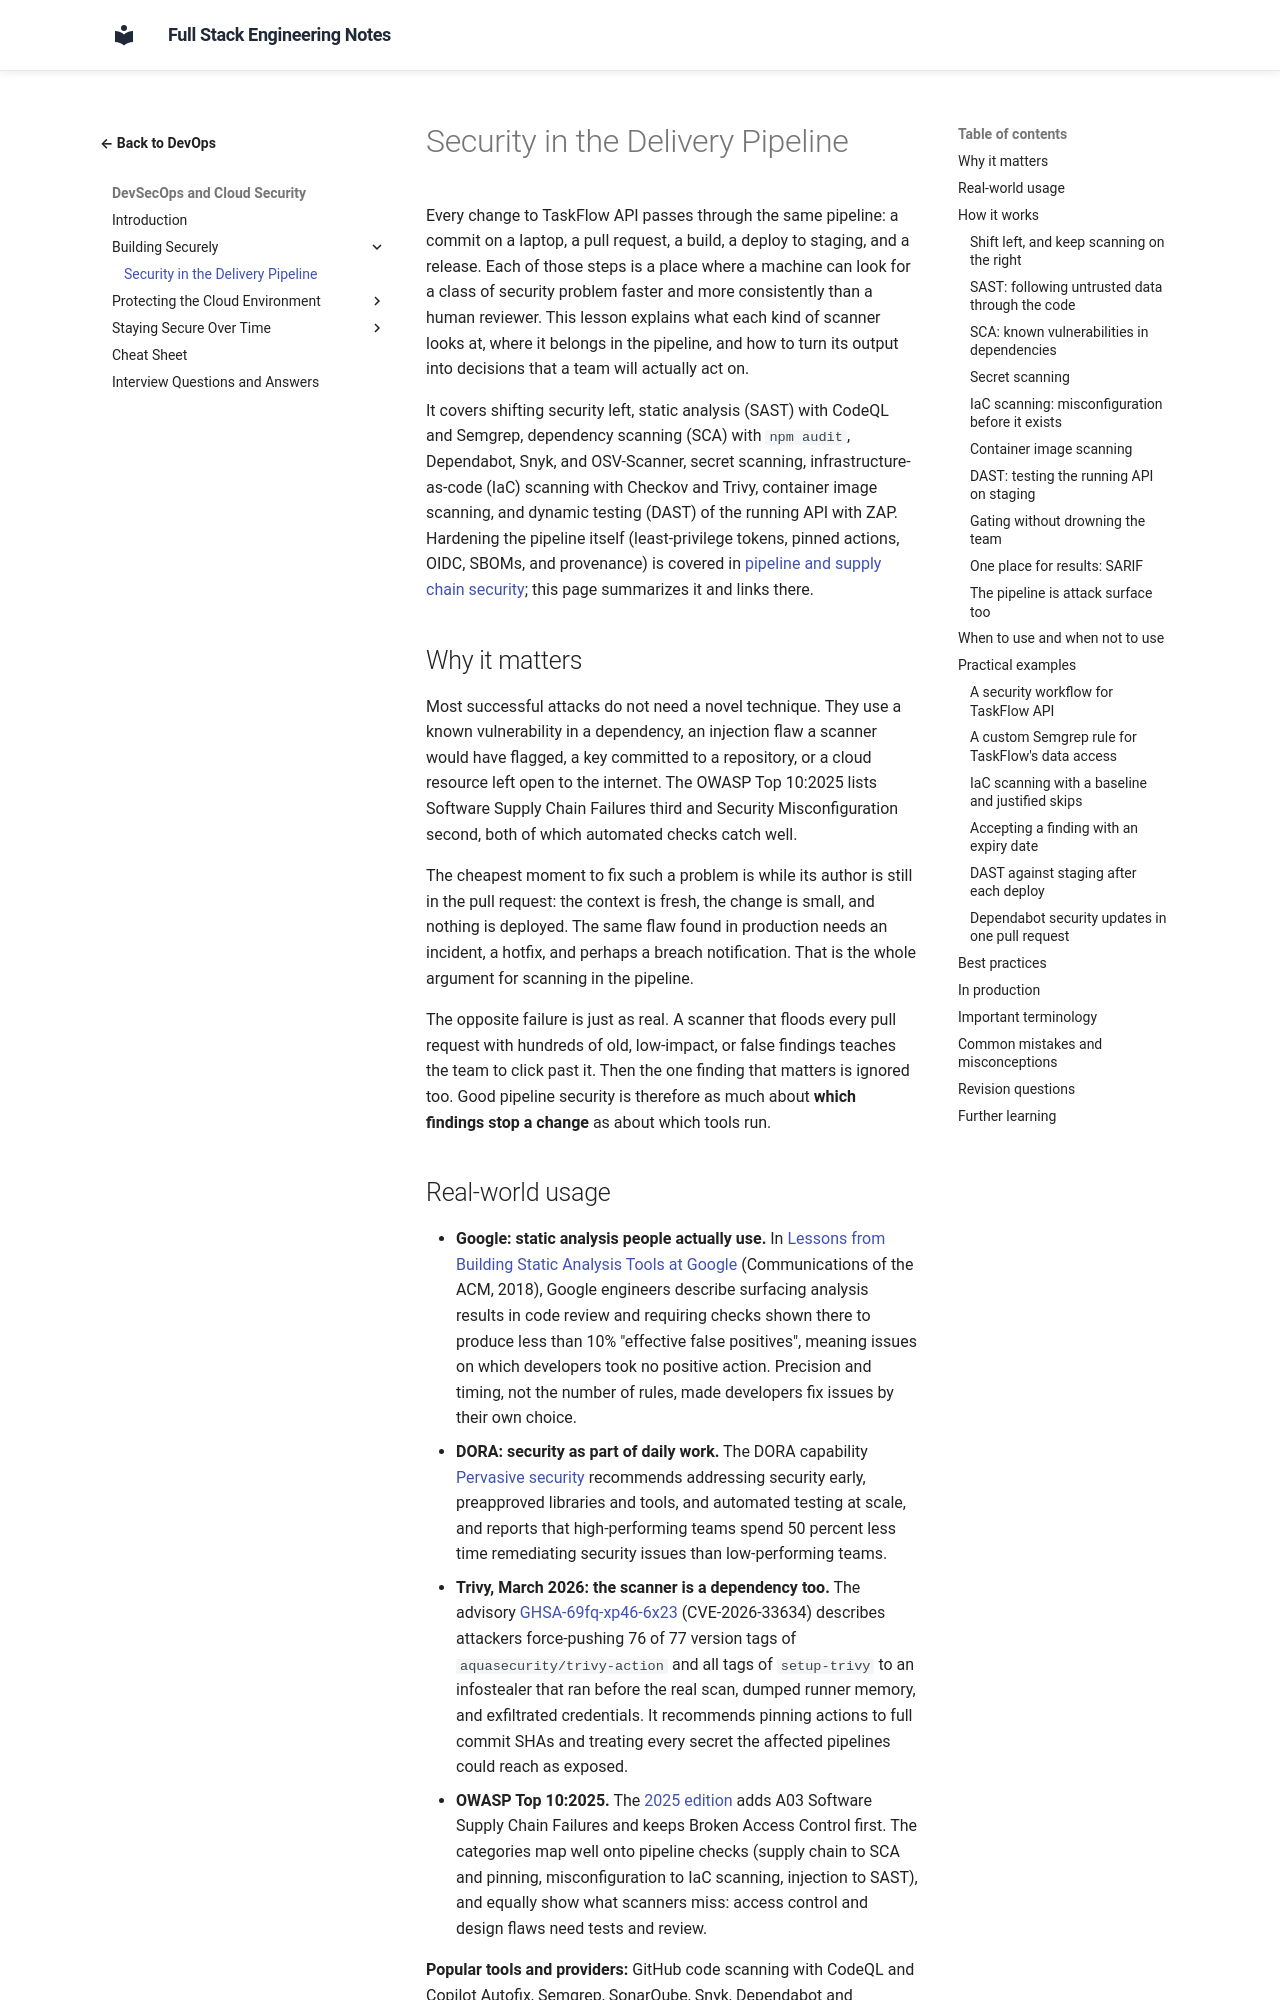

repository: murthy-satti/fullstack-notes · page: 08-devops-and-deployment/devsecops-and-cloud-security/security-in-the-delivery-pipeline/index.html · generator: mkdocs

# Security in the Delivery Pipeline

Every change to TaskFlow API passes through the same pipeline: a commit on a
laptop, a pull request, a build, a deploy to staging, and a release. Each of
those steps is a place where a machine can look for a class of security
problem faster and more consistently than a human reviewer. This lesson
explains what each kind of scanner looks at, where it belongs in the
pipeline, and how to turn its output into decisions that a team will
actually act on.

It covers shifting security left, static analysis (SAST) with CodeQL and
Semgrep, dependency scanning (SCA) with `npm audit`, Dependabot, Snyk, and
OSV-Scanner, secret scanning, infrastructure-as-code (IaC) scanning with
Checkov and Trivy, container image scanning, and dynamic testing (DAST) of
the running API with ZAP. Hardening the pipeline itself (least-privilege
tokens, pinned actions, OIDC, SBOMs, and provenance) is covered in
[pipeline and supply chain security](../ci-cd/pipeline-and-supply-chain-security.md);
this page summarizes it and links there.

## Why it matters

Most successful attacks do not need a novel technique. They use a known
vulnerability in a dependency, an injection flaw a scanner would have
flagged, a key committed to a repository, or a cloud resource left open to
the internet. The OWASP Top 10:2025 lists Software Supply Chain Failures
third and Security Misconfiguration second, both of which automated checks
catch well.

The cheapest moment to fix such a problem is while its author is still in
the pull request: the context is fresh, the change is small, and nothing is
deployed. The same flaw found in production needs an incident, a hotfix, and
perhaps a breach notification. That is the whole argument for scanning in
the pipeline.

The opposite failure is just as real. A scanner that floods every pull
request with hundreds of old, low-impact, or false findings teaches the team
to click past it. Then the one finding that matters is ignored too. Good
pipeline security is therefore as much about **which findings stop a
change** as about which tools run.
